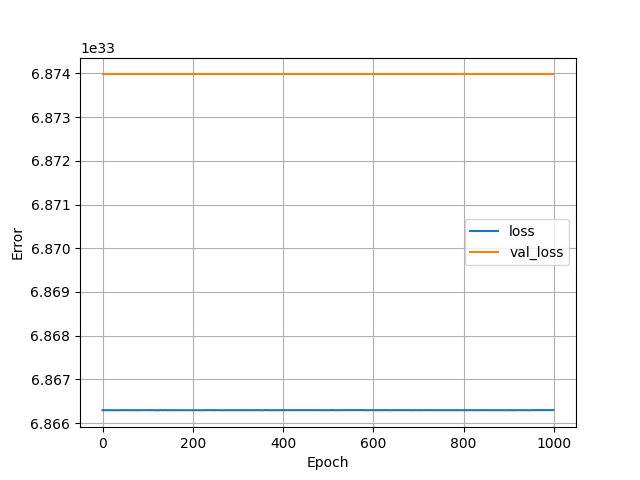

Data behind this chart, as committed beside it:
, loss, val_loss, epoch
0, 6.866295086958287e+33, 6.873977742842092e+33, 0
1, 6.866297562838365e+33, 6.873977742842092e+33, 1
2, 6.866296324898326e+33, 6.873977742842092e+33, 2
3, 6.866294467988267e+33, 6.873977742842092e+33, 3
4, 6.866294467988267e+33, 6.873977742842092e+33, 4
5, 6.866295086958287e+33, 6.873977742842092e+33, 5
6, 6.866295705928306e+33, 6.873977742842092e+33, 6
7, 6.866294467988267e+33, 6.873977742842092e+33, 7
8, 6.866294467988267e+33, 6.873977742842092e+33, 8
9, 6.866293230048228e+33, 6.873977742842092e+33, 9
10, 6.866296943868346e+33, 6.873977742842092e+33, 10
11, 6.866296324898326e+33, 6.873977742842092e+33, 11
12, 6.866296324898326e+33, 6.873977742842092e+33, 12
13, 6.866294467988267e+33, 6.873977742842092e+33, 13
14, 6.866294467988267e+33, 6.873977742842092e+33, 14
15, 6.866296943868346e+33, 6.873977742842092e+33, 15
16, 6.866293230048228e+33, 6.873977742842092e+33, 16
17, 6.866296324898326e+33, 6.873977742842092e+33, 17
18, 6.866295086958287e+33, 6.873977742842092e+33, 18
19, 6.866296324898326e+33, 6.873977742842092e+33, 19
20, 6.866294467988267e+33, 6.873977742842092e+33, 20
21, 6.866294467988267e+33, 6.873977742842092e+33, 21
22, 6.866295705928306e+33, 6.873977742842092e+33, 22
23, 6.866293849018247e+33, 6.873977742842092e+33, 23
24, 6.866293230048228e+33, 6.873977742842092e+33, 24
25, 6.866294467988267e+33, 6.873977742842092e+33, 25
26, 6.866294467988267e+33, 6.873977742842092e+33, 26
27, 6.866295086958287e+33, 6.873977742842092e+33, 27
28, 6.866293230048228e+33, 6.873977742842092e+33, 28
29, 6.866296324898326e+33, 6.873977742842092e+33, 29
30, 6.866293230048228e+33, 6.873977742842092e+33, 30
31, 6.866294467988267e+33, 6.873977742842092e+33, 31
32, 6.866294467988267e+33, 6.873977742842092e+33, 32
33, 6.866296943868346e+33, 6.873977742842092e+33, 33
34, 6.866295086958287e+33, 6.873977742842092e+33, 34
35, 6.866295705928306e+33, 6.873977742842092e+33, 35
36, 6.866295705928306e+33, 6.873977742842092e+33, 36
37, 6.866295705928306e+33, 6.873977742842092e+33, 37
38, 6.866295086958287e+33, 6.873977742842092e+33, 38
39, 6.866294467988267e+33, 6.873977742842092e+33, 39
40, 6.866296324898326e+33, 6.873977742842092e+33, 40
41, 6.866293849018247e+33, 6.873977742842092e+33, 41
42, 6.866297562838365e+33, 6.873977742842092e+33, 42
43, 6.866296943868346e+33, 6.873977742842092e+33, 43
44, 6.866295705928306e+33, 6.873977742842092e+33, 44
45, 6.866295086958287e+33, 6.873977742842092e+33, 45
46, 6.866295705928306e+33, 6.873977742842092e+33, 46
47, 6.866295705928306e+33, 6.873977742842092e+33, 47
48, 6.866293849018247e+33, 6.873977742842092e+33, 48
49, 6.866295705928306e+33, 6.873977742842092e+33, 49
50, 6.866297562838365e+33, 6.873977742842092e+33, 50
51, 6.866291992108188e+33, 6.873977742842092e+33, 51
52, 6.866295705928306e+33, 6.873977742842092e+33, 52
53, 6.866295705928306e+33, 6.873977742842092e+33, 53
54, 6.866293849018247e+33, 6.873977742842092e+33, 54
55, 6.866297562838365e+33, 6.873977742842092e+33, 55
56, 6.866295086958287e+33, 6.873977742842092e+33, 56
57, 6.866296324898326e+33, 6.873977742842092e+33, 57
58, 6.866295086958287e+33, 6.873977742842092e+33, 58
59, 6.866292611078208e+33, 6.873977742842092e+33, 59
... 940 more rows
